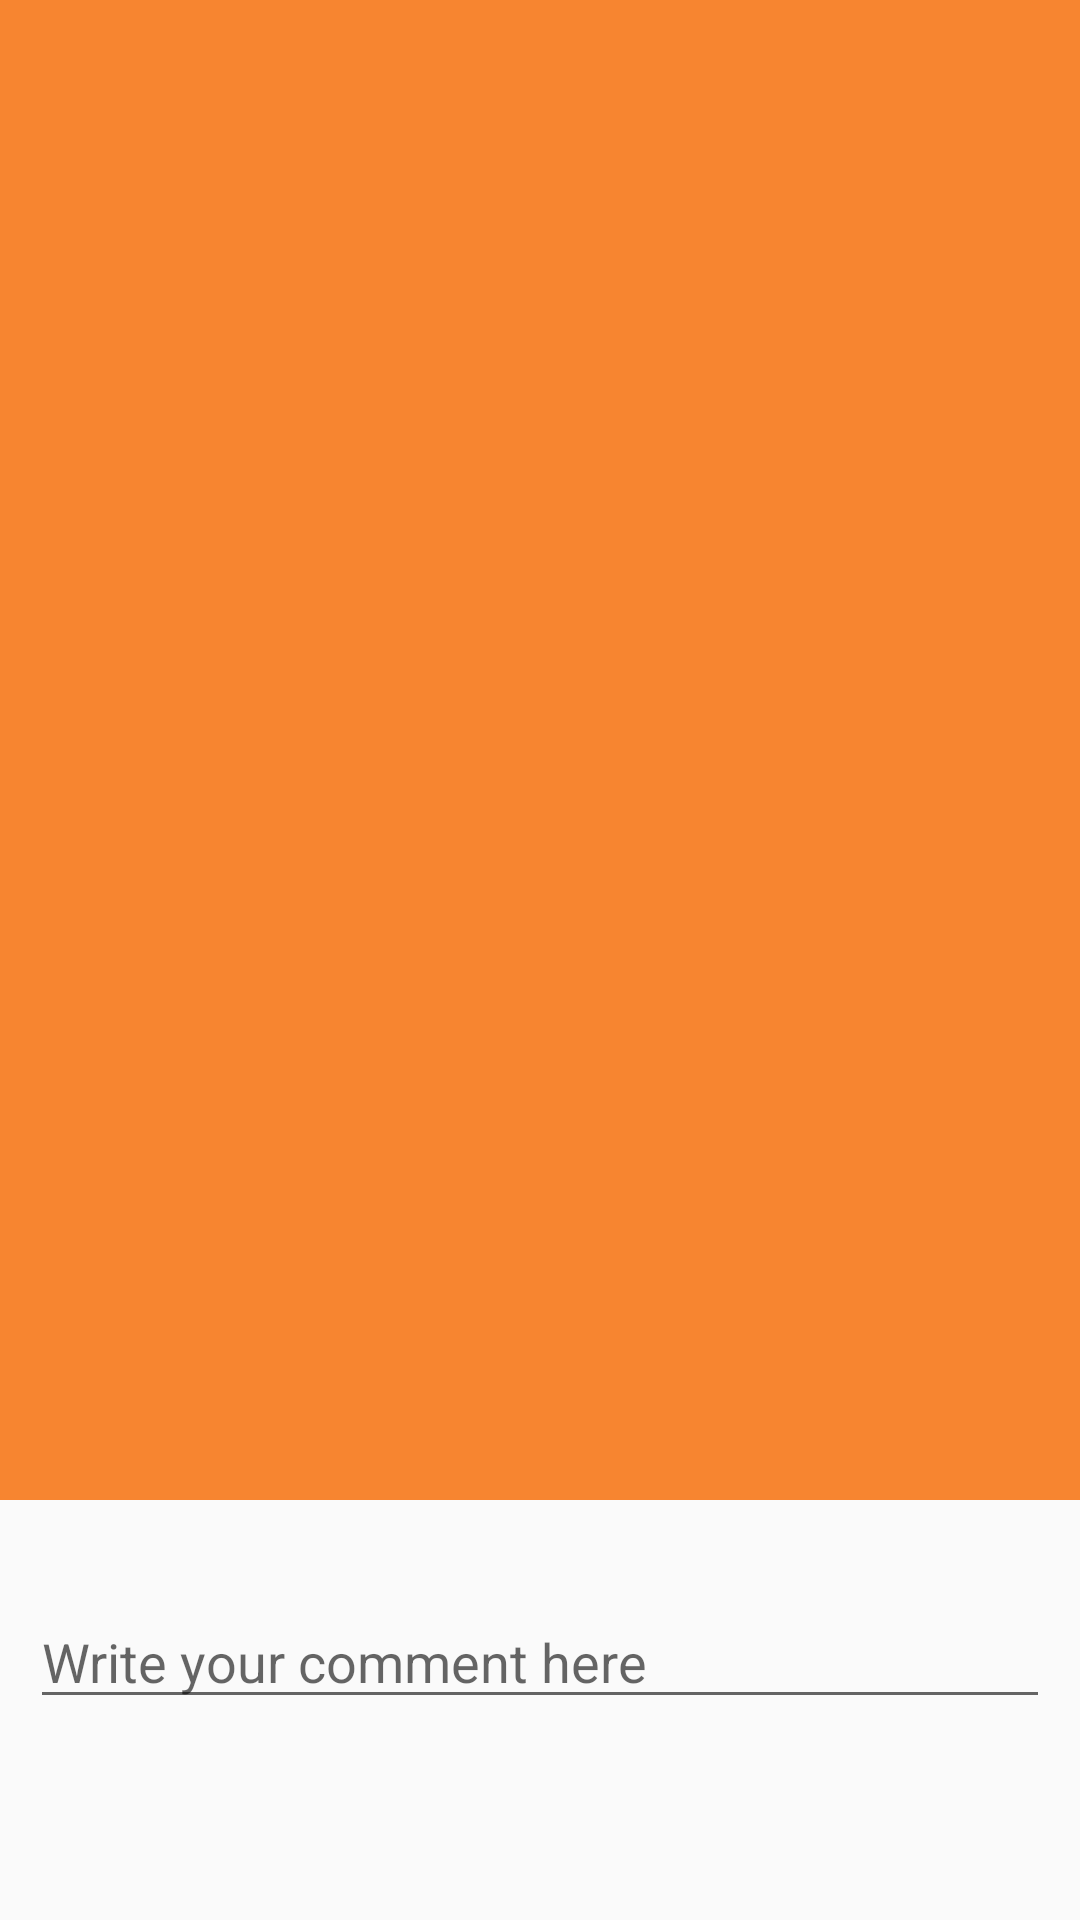

Here is an Android app screen rendered from its layout file. Give the layout XML and the strings, colors and styles it references.
<!-- AndroidManifest.xml: application theme AppTheme -->
<!-- res/layout/activity_movie_detail.xml -->
<?xml version="1.0" encoding="utf-8"?>
<androidx.coordinatorlayout.widget.CoordinatorLayout xmlns:android="http://schemas.android.com/apk/res/android"
    xmlns:app="http://schemas.android.com/apk/res-auto"
    android:layout_width="match_parent"
    android:layout_height="match_parent"
    xmlns:tools="http://schemas.android.com/tools"
    android:fitsSystemWindows="false">

    <androidx.core.widget.NestedScrollView
        android:id="@+id/scroll"
        android:layout_width="match_parent"
        android:layout_height="match_parent"
        app:layout_behavior="@string/appbar_scrolling_view_behavior">

        <LinearLayout
            android:layout_width="match_parent"
            android:layout_height="wrap_content"
            android:layout_margin="10dp"
            android:orientation="vertical">

            <TextView
                android:id="@+id/txtMovieDescription"
                android:layout_width="match_parent"
                android:layout_height="wrap_content"
                android:textSize="16sp" />

            <EditText
                android:id="@+id/etMovieComment"
                android:layout_width="match_parent"
                android:layout_height="wrap_content"
                android:hint="@string/film_comment_hint"
                app:layout_constraintTop_toBottomOf="@id/txtMovieDescription" />

        </LinearLayout>


    </androidx.core.widget.NestedScrollView>

    <com.google.android.material.appbar.AppBarLayout
        android:id="@+id/app_bar_layout"
        android:layout_width="match_parent"
        android:layout_height="wrap_content"
        android:fitsSystemWindows="false"
        android:theme="@style/ThemeOverlay.AppCompat.Dark.ActionBar">

        <com.google.android.material.appbar.CollapsingToolbarLayout
            android:id="@+id/collapsing_toolbar"
            android:layout_width="match_parent"
            android:layout_height="match_parent"
            android:fitsSystemWindows="false"
            app:contentScrim="?attr/colorPrimary"
            app:layout_scrollFlags="scroll|exitUntilCollapsed">

            <ImageView
                android:id="@+id/imgMovie"
                android:layout_width="match_parent"
                android:layout_height="500dp"
                android:scaleType="centerCrop"
                tools:src="@drawable/accountent"
                app:layout_collapseMode="parallax" />

            <androidx.appcompat.widget.Toolbar
                android:id="@+id/movieDetailToolBar"
                android:layout_width="match_parent"
                android:layout_height="?attr/actionBarSize"
                app:layout_collapseMode="pin"
                app:popupTheme="@style/ThemeOverlay.AppCompat.Light" />

        </com.google.android.material.appbar.CollapsingToolbarLayout>

    </com.google.android.material.appbar.AppBarLayout>


</androidx.coordinatorlayout.widget.CoordinatorLayout>
<!-- resources referenced by this layout -->
<resources>
  <!-- drawable accountent: png bitmap (drawable, 205915 bytes) -->
  <string name="film_comment_hint">Write your comment here</string>
  <style name="AppTheme" parent="Theme.AppCompat.Light.DarkActionBar">
          
          <item name="colorPrimary">@color/colorPrimary</item>
          <item name="colorPrimaryDark">@color/colorPrimaryDark</item>
          <item name="colorAccent">@color/colorAccent</item>
      </style>
  <color name="colorPrimary">#F78530</color>
  <color name="colorPrimaryDark">#FF720D</color>
  <color name="colorAccent">#D81B60</color>
</resources>
